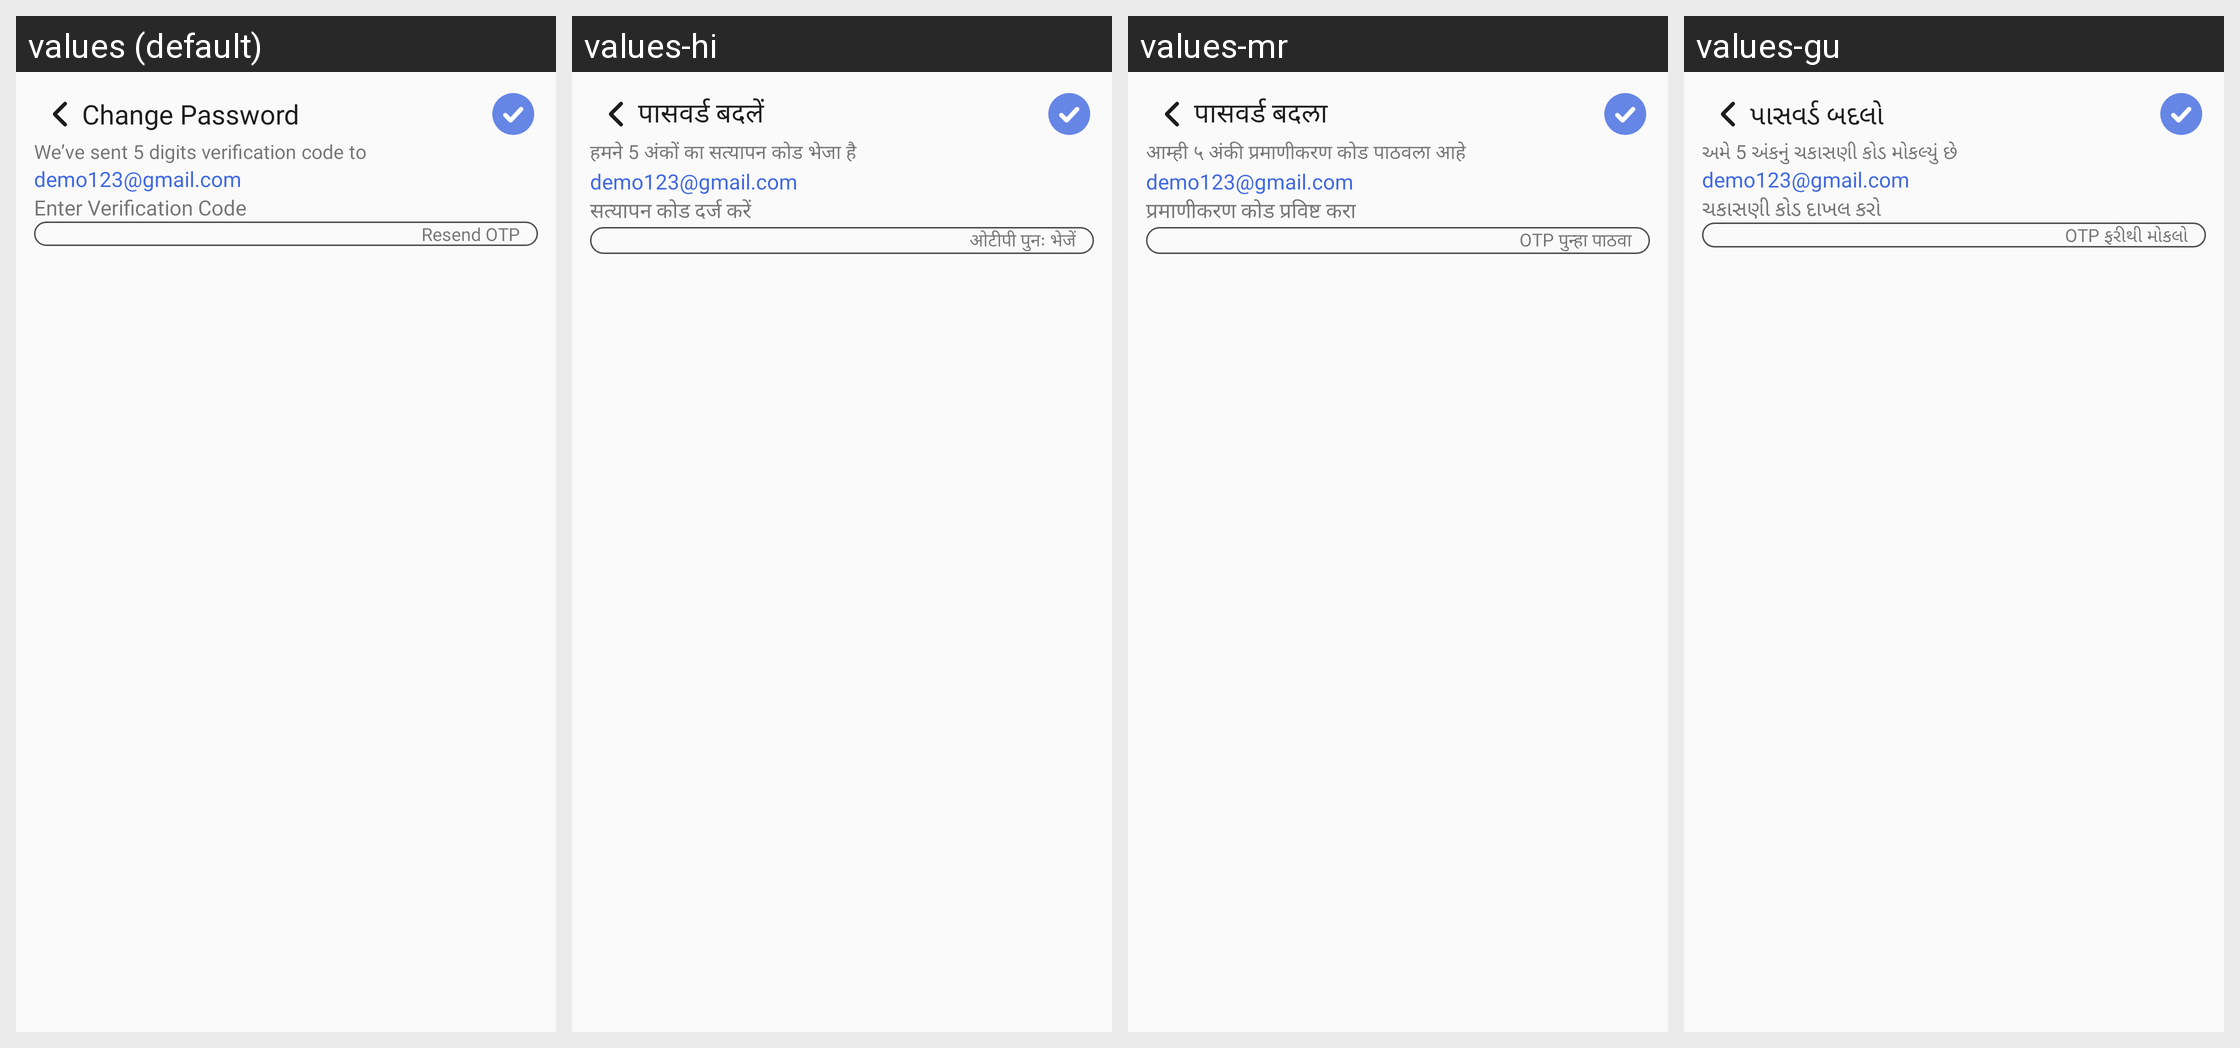

Strings drawn on this Android screen and how each of the app's shown locales translates them:
Android screen res/layout/activity_verify_change_password.xml rendered under 4 locales, left to right: values (default), values-hi, values-mr, values-gu. Device: Nexus 5 (rendered at 1080×1920; each locale shown at half size, 540×960, under a caption strip naming it); theme Theme.TheHotelMedia.
Other locales in the repository, not shown: values-en, values-kn, values-te.
Strings drawn on this screen, with the default value and each locale's value (text and hints the layout hard-codes, and strings that could not be matched under every locale, appear in the picture but are not listed):

change_password
  values: Change Password
  values-hi: पासवर्ड बदलें
  values-mr: पासवर्ड बदला
  values-gu: પાસવર્ડ બદલો

code_sent_text
  values: We’ve sent 5 digits verification code to
  values-hi: हमने 5 अंकों का सत्यापन कोड भेजा है
  values-mr: आम्ही ५ अंकी प्रमाणीकरण कोड पाठवला आहे
  values-gu: અમે 5 અંકનું ચકાસણી કોડ મોકલ્યું છે

enter_verification_code
  values: Enter Verification Code
  values-hi: सत्यापन कोड दर्ज करें
  values-mr: प्रमाणीकरण कोड प्रविष्ट करा
  values-gu: ચકાસણી કોડ દાખલ કરો

resend_otp
  values: Resend OTP
  values-hi: ओटीपी पुनः भेजें
  values-mr: OTP पुन्हा पाठवा
  values-gu: OTP ફરીથી મોકલો
